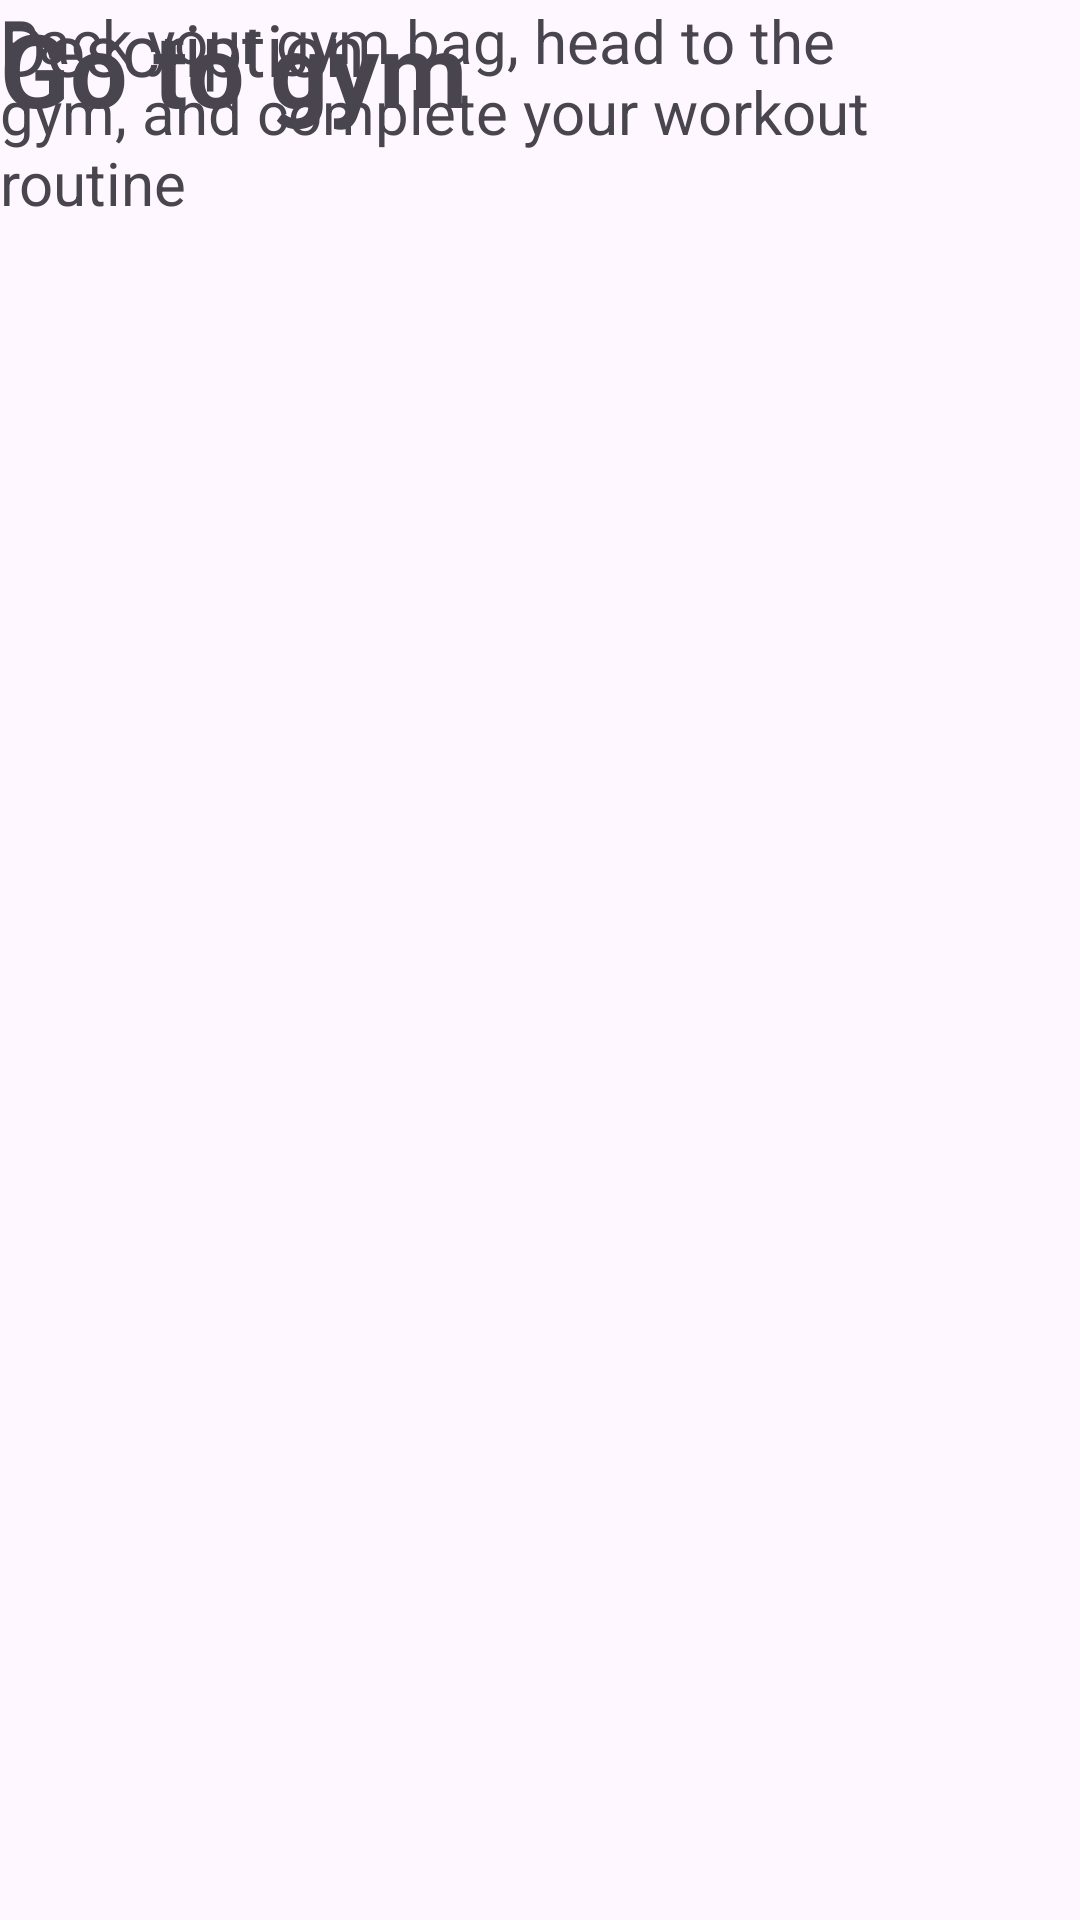

Produce the Android XML layout that renders to this screen, including the resource entries it uses.
<!-- AndroidManifest.xml: application theme Theme.SIT305_Task41P -->
<!-- res/layout/activity_detail.xml -->
<?xml version="1.0" encoding="utf-8"?>
<androidx.constraintlayout.widget.ConstraintLayout xmlns:android="http://schemas.android.com/apk/res/android"
    xmlns:app="http://schemas.android.com/apk/res-auto"
    xmlns:tools="http://schemas.android.com/tools"
    android:id="@+id/main"
    android:layout_width="match_parent"
    android:layout_height="match_parent"
    tools:context=".DetailActivity">


    <TextView
        android:id="@+id/taskno1view"
        android:layout_width="214dp"
        android:layout_height="63dp"
        android:text="Go to gym"
        android:textSize="34sp"
        android:textStyle="bold"
        tools:layout_editor_absoluteX="37dp"
        tools:layout_editor_absoluteY="54dp" />

    <TextView
        android:id="@+id/textView2"
        android:layout_width="158dp"
        android:layout_height="46dp"
        android:text="Description"
        android:textSize="24sp"
        tools:layout_editor_absoluteX="37dp"
        tools:layout_editor_absoluteY="189dp" />

    <TextView
        android:id="@+id/textView3"
        android:layout_width="305dp"
        android:layout_height="113dp"
        android:text="Pack your gym bag, head to the gym, and complete your workout routine"
        android:textSize="20sp"
        tools:layout_editor_absoluteX="37dp"
        tools:layout_editor_absoluteY="269dp" />
</androidx.constraintlayout.widget.ConstraintLayout>
<!-- resources referenced by this layout -->
<resources>
  <style name="Theme.SIT305_Task41P" parent="Base.Theme.SIT305_Task41P" />
  <style name="Base.Theme.SIT305_Task41P" parent="Theme.Material3.DayNight.NoActionBar">
          
          
      </style>
</resources>
